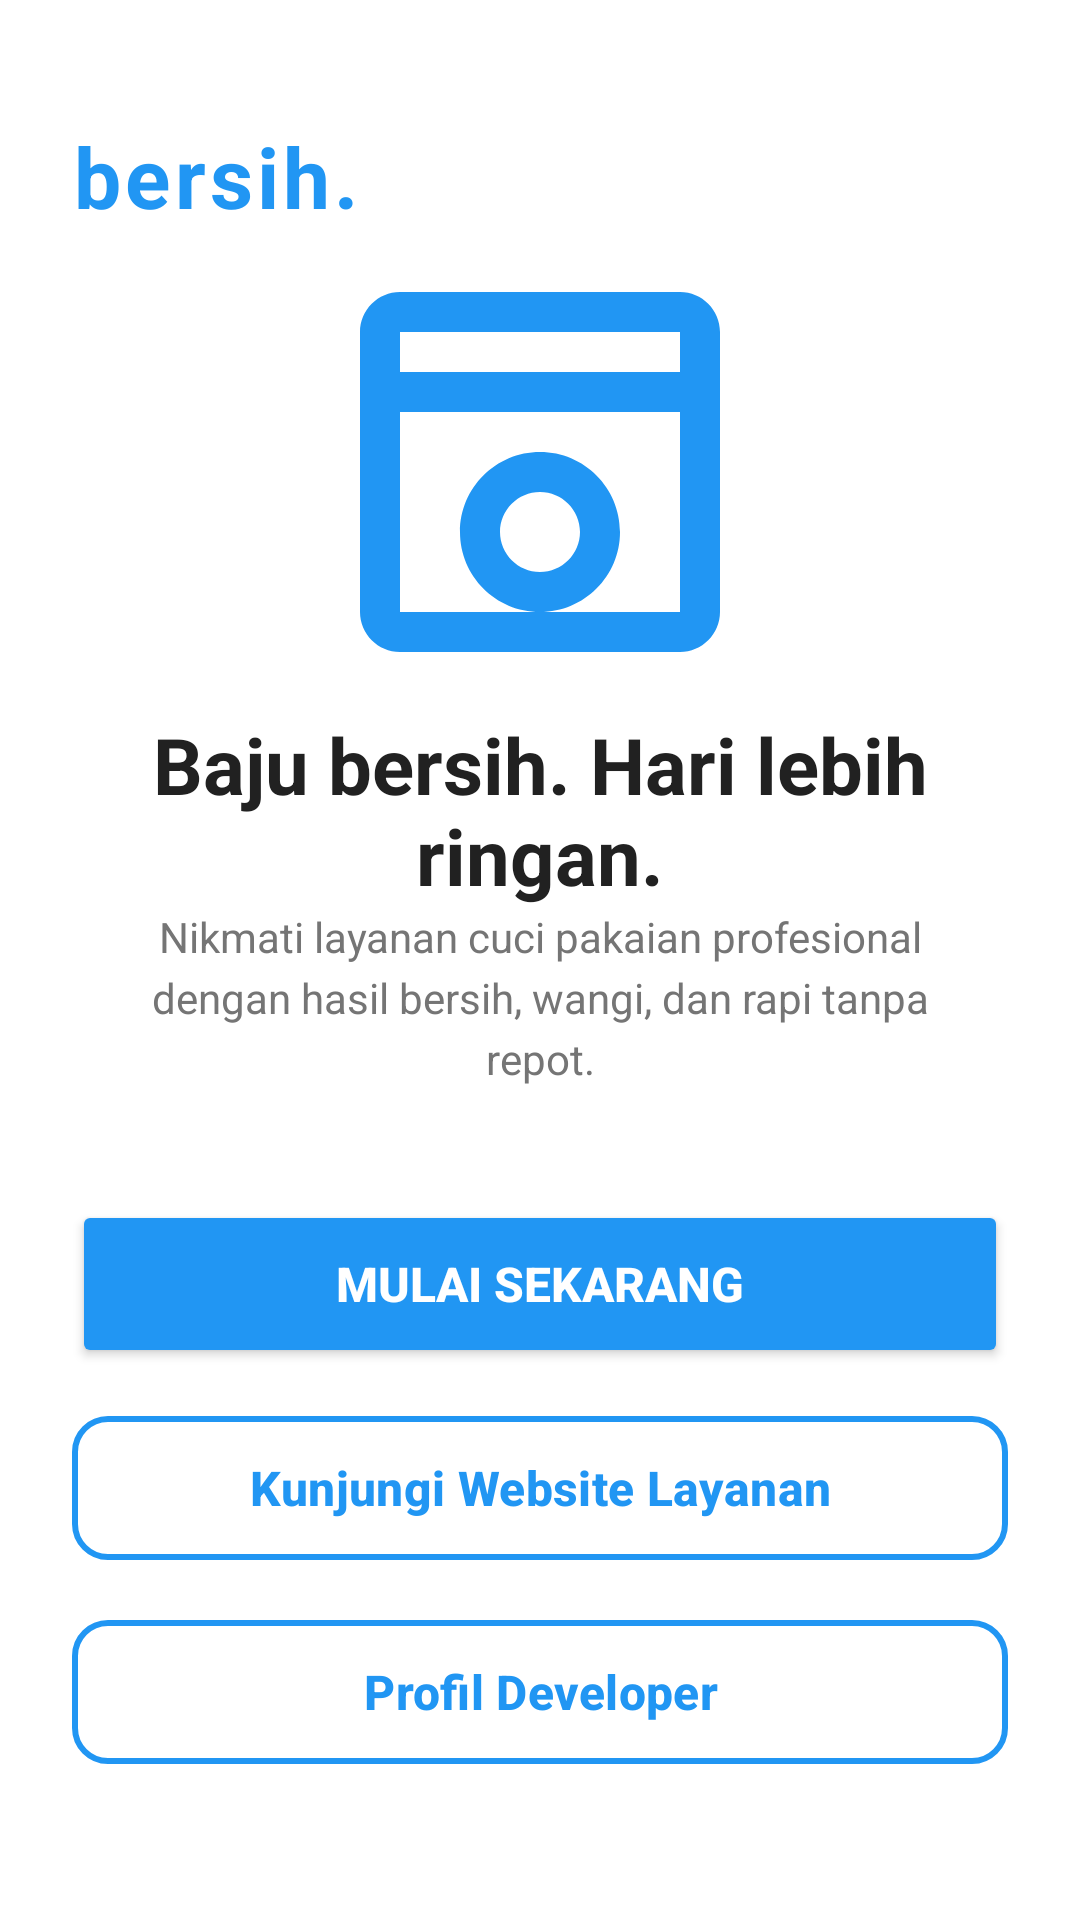

Android layout source for this screen:
<!-- AndroidManifest.xml: application theme Theme.ProjekLaundry_Danis -->
<!-- res/layout/activity_main.xml -->
<?xml version="1.0" encoding="utf-8"?>
<androidx.constraintlayout.widget.ConstraintLayout xmlns:android="http://schemas.android.com/apk/res/android"
    xmlns:app="http://schemas.android.com/apk/res-auto"
    xmlns:tools="http://schemas.android.com/tools"
    android:id="@+id/main"
    android:layout_width="match_parent"
    android:layout_height="match_parent"
    android:background="@color/white"
    android:padding="24dp"
    tools:context=".MainActivity">

    
    <TextView
        android:id="@+id/tvLogo"
        android:layout_width="wrap_content"
        android:layout_height="wrap_content"
        android:text="@string/logo_text"
        android:textSize="28sp"
        android:textStyle="bold"
        android:textColor="#2196F3"
        android:letterSpacing="0.05"
        app:layout_constraintTop_toTopOf="parent"
        app:layout_constraintStart_toStartOf="parent"
        android:layout_marginTop="16dp" />

    
    <ImageView
        android:id="@+id/ivIllustration"
        android:layout_width="160dp"
        android:layout_height="160dp"
        android:src="@drawable/ic_washing_machine"
        android:contentDescription="@string/illustration_desc"
        app:layout_constraintTop_toBottomOf="@id/tvLogo"
        app:layout_constraintBottom_toTopOf="@id/tvTitle"
        app:layout_constraintStart_toStartOf="parent"
        app:layout_constraintEnd_toEndOf="parent" />

    
    <TextView
        android:id="@+id/tvTitle"
        android:layout_width="0dp"
        android:layout_height="wrap_content"
        android:text="@string/welcome_title"
        android:textSize="26sp"
        android:textStyle="bold"
        android:textColor="#212121"
        android:textAlignment="center"
        app:layout_constraintTop_toBottomOf="@id/ivIllustration"
        app:layout_constraintStart_toStartOf="parent"
        app:layout_constraintEnd_toEndOf="parent"
        android:layout_marginBottom="8dp" />

    
    <TextView
        android:id="@+id/tvDescription"
        android:layout_width="0dp"
        android:layout_height="wrap_content"
        android:text="@string/welcome_description"
        android:textSize="14sp"
        android:textColor="#757575"
        android:textAlignment="center"
        android:lineSpacingExtra="4dp"
        app:layout_constraintTop_toBottomOf="@id/tvTitle"
        app:layout_constraintStart_toStartOf="parent"
        app:layout_constraintEnd_toEndOf="parent"
        android:layout_marginHorizontal="16dp" />

    
    <Button
        android:id="@+id/btnStart"
        android:layout_width="0dp"
        android:layout_height="56dp"
        android:text="@string/btn_start"
        android:textSize="16sp"
        android:textStyle="bold"
        android:textColor="@color/white"
        android:backgroundTint="#2196F3"
        app:cornerRadius="12dp"
        app:layout_constraintBottom_toTopOf="@id/btnWebsite"
        app:layout_constraintStart_toStartOf="parent"
        app:layout_constraintEnd_toEndOf="parent"
        android:layout_marginBottom="12dp" />

    
    <com.google.android.material.button.MaterialButton
        android:id="@+id/btnWebsite"
        style="?attr/materialButtonOutlinedStyle"
        android:layout_width="0dp"
        android:layout_height="56dp"
        android:text="@string/btn_website"
        android:textSize="16sp"
        android:textStyle="bold"
        android:textColor="#2196F3"
        app:strokeColor="#2196F3"
        app:strokeWidth="2dp"
        app:cornerRadius="12dp"
        app:layout_constraintBottom_toTopOf="@id/btnDeveloper"
        app:layout_constraintStart_toStartOf="parent"
        app:layout_constraintEnd_toEndOf="parent"
        android:layout_marginBottom="12dp" />

    
    <com.google.android.material.button.MaterialButton
        android:id="@+id/btnDeveloper"
        style="?attr/materialButtonOutlinedStyle"
        android:layout_width="0dp"
        android:layout_height="56dp"
        android:text="Profil Developer"
        android:textSize="16sp"
        android:textStyle="bold"
        android:textColor="#2196F3"
        app:strokeColor="#2196F3"
        app:strokeWidth="2dp"
        app:cornerRadius="12dp"
        app:layout_constraintBottom_toBottomOf="parent"
        app:layout_constraintStart_toStartOf="parent"
        app:layout_constraintEnd_toEndOf="parent"
        android:layout_marginBottom="24dp" />

</androidx.constraintlayout.widget.ConstraintLayout>
<!-- resources referenced by this layout -->
<resources>
  <color name="white">#FFFFFFFF</color>
  <!-- drawable ic_washing_machine (drawable) -->
  <vector xmlns:android="http://schemas.android.com/apk/res/android"
      android:width="120dp"
      android:height="120dp"
      android:viewportWidth="24"
      android:viewportHeight="24">
    <path
        android:fillColor="#2196F3"
        android:pathData="M19,3H5C3.9,3 3,3.9 3,5v14c0,1.1 0.9,2 2,2h14c1.1,0 2,-0.9 2,-2V5C21,3.9 20.1,3 19,3zM19,5v2H5V5H19zM5,19V9h14v10H5zM12,11c-2.21,0 -4,1.79 -4,4s1.79,4 4,4 4,-1.79 4,-4 -1.79,-4 -4,-4zM12,17c-1.1,0 -2,-0.9 -2,-2s0.9,-2 2,-2 2,0.9 2,2 -0.9,2 -2,2z"/>
  </vector>
  <string name="btn_start">Mulai sekarang</string>
  <string name="btn_website">Kunjungi Website Layanan</string>
  <string name="illustration_desc">Ilustrasi Mesin Cuci</string>
  <string name="logo_text">bersih.</string>
  <string name="welcome_description">Nikmati layanan cuci pakaian profesional dengan hasil bersih, wangi, dan rapi tanpa repot.</string>
  <string name="welcome_title">Baju bersih. Hari lebih ringan.</string>
  <style name="Theme.ProjekLaundry_Danis" parent="Base.Theme.ProjekLaundry_Danis" />
  <style name="Base.Theme.ProjekLaundry_Danis" parent="Theme.Material3.DayNight.NoActionBar">
          
          
      </style>
</resources>
